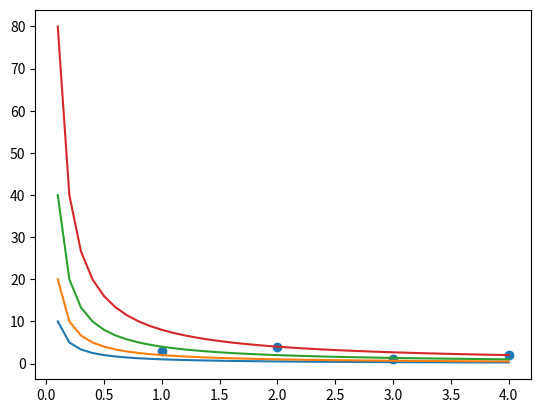

This chart was generated by the following Python code: (Note: this script raises an exception after producing the figure.)
#!/usr/bin/env python3.6
import sys

import warnings
import numpy as np

import matplotlib.pyplot as plt

warnings.simplefilter("ignore")  # Ignore deprecation of withdash.



def draw_contours(ax, maxx, ns):
    npoints=40

    ctx=np.linspace(0, maxx, npoints+1)
    ctx=np.delete(ctx, 0) # Drop first element of 0

    lines=[]
    for n in ns:
        cty=n/ctx
        lines.append(ax.plot(ctx, cty, label='n={}'.format(n)))
    return lines
    
def plot_data(title, filename, xs, ys):
    DATA =tuple(zip(xs,ys))
    #     DATA = ((1, 3),
    #             (2, 4),
    #             (3, 1),
    #             (4, 2))
    # dash_style =
    #     direction, length, (text)rotation, dashrotation, push
    # (The parameters are varied to show their effects, not for visual appeal).
    dash_style = (
        (0, 20, -15, 30, 10),
        (1, 30, 0, 15, 10),
        (0, 40, 15, 15, 10),
        (1, 20, 30, 60, 10))
    
    fig, ax = plt.subplots()
    
    (x, y) = zip(*DATA)
    ax.scatter(x, y, marker='o')

    ns = [1,2,4,8]

    ctxs = draw_contours(ax, max(x), ns)
    #     ctxLabels=list(map(lambda x: "n={}".format(x), ns))
    #     print(ctxLabels)
    
    for i in range(len(DATA)):
        (x, y) = DATA[i]
        (dd, dl, r, dr, dp) = dash_style[i]
        t = ax.text(x, y, str((x, y)), withdash=True,
                    dashdirection=dd,
                    dashlength=dl,
                    rotation=r,
                    dashrotation=dr,
                    dashpush=dp,
                    )

    ax.set_xlim((0, 5))
    ax.set_ylim((0, 5))
    ax.set(title=title, xlabel=r'$I$', ylabel=r'$S$')
    ax.legend(loc="upper right")

    if filename:
        plt.savefig(filename)
    else:
        plt.show()


xs=[1,2,3,4]
ys=[3,4,1,2]

filename='/tmp/myfig.png' # Set to [] for GUI output
filename=[]
plot_data("Sample plot", filename, xs, ys)
